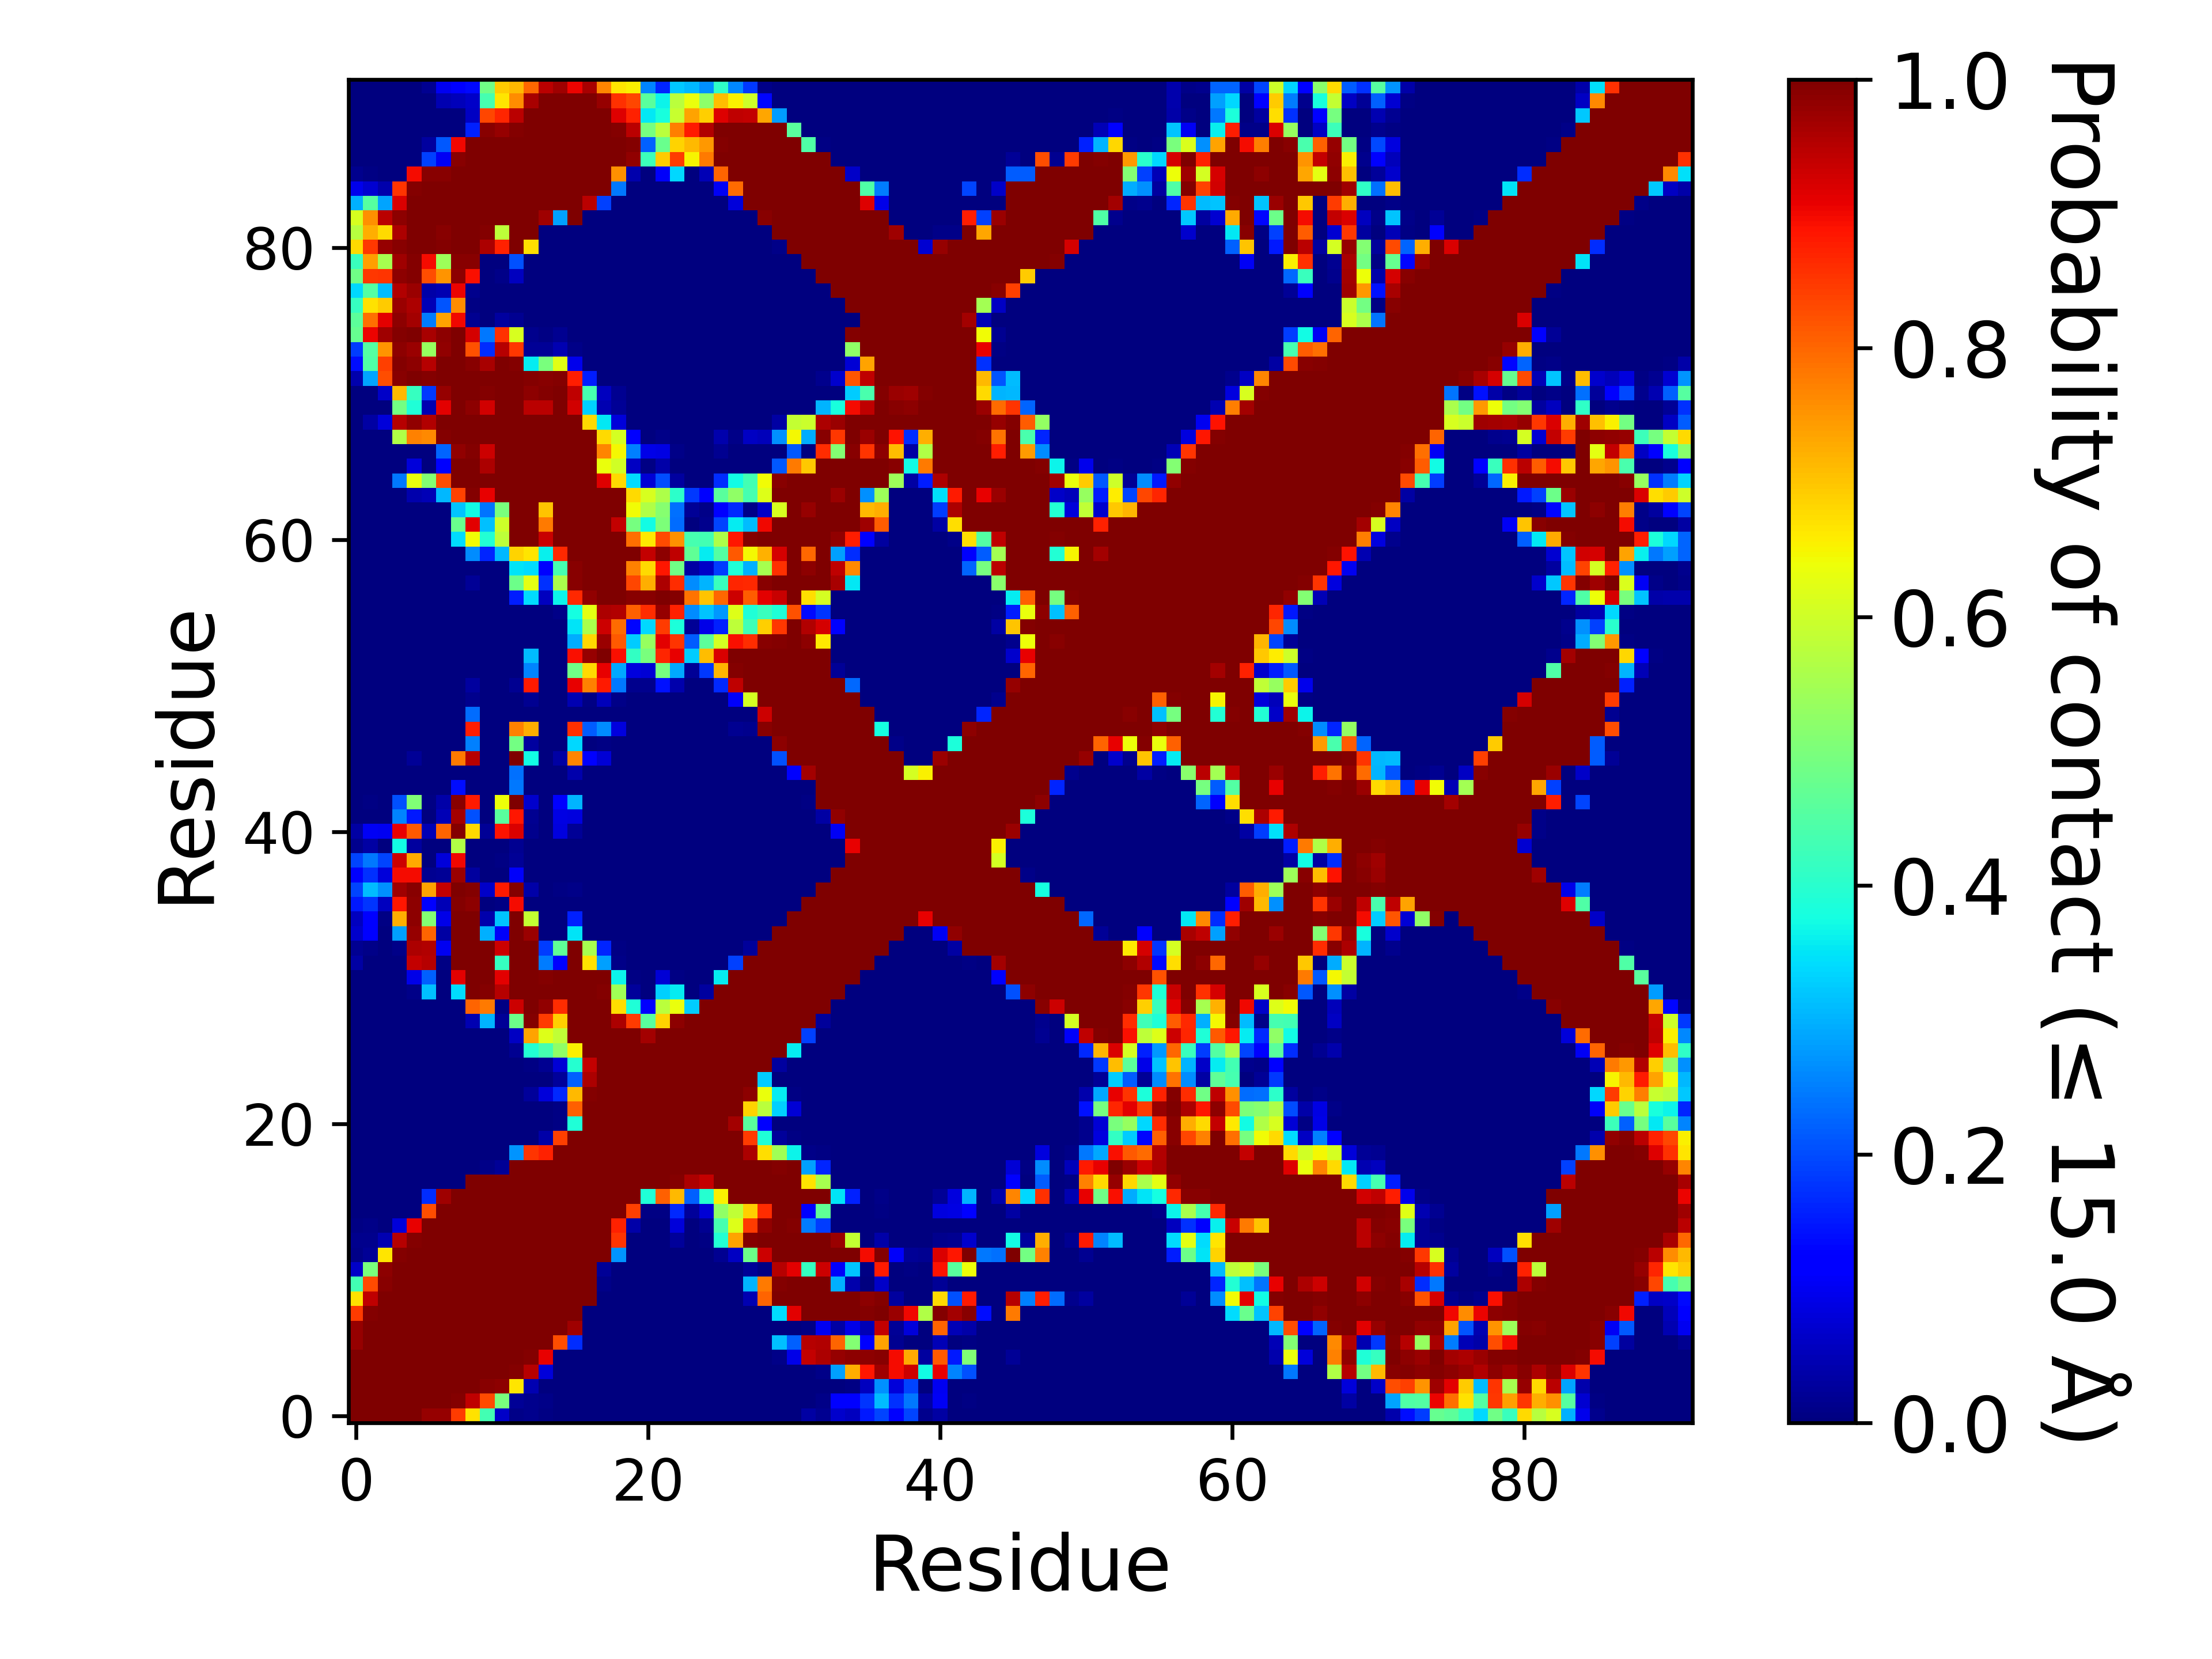

The file beside this chart, header and first rows:
, 1, 2, 3, 4, 5, 6, 7, 8, 9, 10, 11, 12, 13, 14, 15, 16, 17, 18, 19, 20, 21, 22, 23
1, 1.0, 1.0, 1.0, 1.0, 1.0, 0.9791, 0.9787, 0.8472, 0.6692, 0.4321, 0.06392, 0.00987, 0.01481, 0.00457, 0.00061, 4.999950000499995e-05, 0.0, 0.0, 0.0, 0.0, 0.0, 0.0, 0.0
2, 1.0, 1.0, 1.0, 1.0, 1.0, 1.0, 1.0, 0.9929, 0.9418, 0.8282, 0.4987, 0.02247, 0.01275, 0.00834, 0.00044, 0.0, 0.0, 0.0, 0.0, 0.0, 0.0, 0.0, 0.0
3, 1.0, 1.0, 1.0, 1.0, 1.0, 1.0, 1.0, 1.0, 1, 0.9921, 0.9854, 0.6665, 0.04506, 0.00184, 0.0, 0.0, 0.0, 0.0, 0.0, 0.0, 0.0, 0.0, 0.0
4, 1.0, 1.0, 1.0, 1.0, 1.0, 1.0, 1.0, 1.0, 1.0, 1.0, 1, 0.9953, 0.9515, 0.07927, 0.00033, 0.0, 0.0, 0.0, 0.0, 0.0, 0.0, 0.0, 0.0
5, 1.0, 1.0, 1.0, 1.0, 1.0, 1.0, 1.0, 1.0, 1.0, 1.0, 1.0, 1, 0.9935, 0.91, 0.00122, 9.99990000099999e-05, 0.0, 0.0, 0.0, 0.0, 0.0, 0.0, 0.0
6, 0.9791, 1.0, 1.0, 1.0, 1.0, 1.0, 1.0, 1.0, 1.0, 1.0, 1.0, 1.0, 1.0, 0.9986, 0.8253, 0.168, 0.0, 0.0, 0.0, 0.0, 0.0, 0.0, 0.0
7, 0.9787, 1.0, 1.0, 1.0, 1.0, 1.0, 1.0, 1.0, 1.0, 1.0, 1.0, 1.0, 1.0, 1.0, 0.9999, 0.9695, 0.0, 0.0, 0.0, 0.0, 0.0, 0.0, 0.0
8, 0.8472, 0.9929, 1.0, 1.0, 1.0, 1.0, 1.0, 1.0, 1.0, 1.0, 1.0, 1.0, 1.0, 1.0, 1.0, 1.0, 0.0018, 0.0, 0.0, 0.0, 0.0, 0.0, 0.0
9, 0.6692, 0.9418, 1, 1.0, 1.0, 1.0, 1.0, 1.0, 1.0, 1.0, 1.0, 1.0, 1.0, 1.0, 1.0, 1.0, 0.9998, 6.999930000699993e-05, 0.0, 0.0, 0.0, 0.0, 0.0
10, 0.4321, 0.8282, 0.9921, 1.0, 1.0, 1.0, 1.0, 1.0, 1.0, 1.0, 1.0, 1.0, 1.0, 1.0, 1.0, 1.0, 1.0, 0.00919, 0.0, 0.0, 0.0, 0.0, 0.0
11, 0.06392, 0.4987, 0.9854, 1, 1.0, 1.0, 1.0, 1.0, 1.0, 1.0, 1.0, 1.0, 1.0, 1.0, 1.0, 1.0, 1.0, 0.0212, 0.0, 0.0, 0.0, 0.0, 0.0
12, 0.00987, 0.02247, 0.6665, 0.9953, 1, 1.0, 1.0, 1.0, 1.0, 1.0, 1.0, 1.0, 1.0, 1.0, 1.0, 1.0, 1.0, 1.0, 0.2709, 0.0, 0.0, 0.0, 0.0
13, 0.01481, 0.01275, 0.04506, 0.9515, 0.9935, 1.0, 1.0, 1.0, 1.0, 1.0, 1.0, 1.0, 1.0, 1.0, 1.0, 1.0, 1.0, 1.0, 0.8516, 0.0011, 0.0, 9.99990000099999e-06, 0.02491
14, 0.00457, 0.00834, 0.00184, 0.07927, 0.91, 0.9986, 1.0, 1.0, 1.0, 1.0, 1.0, 1.0, 1.0, 1.0, 1.0, 1.0, 1.0, 1.0, 0.8711, 0.03862, 0.0, 3.999960000399996e-05, 0.07981
15, 0.00061, 0.00044, 0.0, 0.00033, 0.00122, 0.8253, 0.9999, 1.0, 1.0, 1.0, 1.0, 1.0, 1.0, 1.0, 1.0, 1.0, 1.0, 1.0, 1.0, 0.8432, 0.00691, 0.00649, 0.1657
16, 4.999950000499995e-05, 0.0, 0.0, 0.0, 9.99990000099999e-05, 0.168, 0.9695, 1.0, 1.0, 1.0, 1.0, 1.0, 1.0, 1.0, 1.0, 1.0, 1.0, 1.0, 1.0, 1.0, 0.3872, 0.8066, 0.713
17, 0.0, 0.0, 0.0, 0.0, 0.0, 0.0, 0.0, 0.0018, 0.9998, 1.0, 1.0, 1.0, 1.0, 1.0, 1.0, 1.0, 1.0, 1.0, 1.0, 1.0, 1.0, 0.9975, 0.9947
18, 0.0, 0.0, 0.0, 0.0, 0.0, 0.0, 0.0, 0.0, 6.999930000699993e-05, 0.00919, 0.0212, 1.0, 1.0, 1.0, 1.0, 1.0, 1.0, 1.0, 1.0, 1.0, 1.0, 1.0, 1.0
19, 0.0, 0.0, 0.0, 0.0, 0.0, 0.0, 0.0, 0.0, 0.0, 0.0, 0.0, 0.2709, 0.8516, 0.8711, 1.0, 1.0, 1.0, 1.0, 1.0, 1.0, 1.0, 1.0, 1.0
20, 0.0, 0.0, 0.0, 0.0, 0.0, 0.0, 0.0, 0.0, 0.0, 0.0, 0.0, 0.0, 0.0011, 0.03862, 0.8432, 1.0, 1.0, 1.0, 1.0, 1.0, 1.0, 1.0, 1.0
21, 0.0, 0.0, 0.0, 0.0, 0.0, 0.0, 0.0, 0.0, 0.0, 0.0, 0.0, 0.0, 0.0, 0.0, 0.00691, 0.3872, 1.0, 1.0, 1.0, 1.0, 1.0, 1.0, 1.0
22, 0.0, 0.0, 0.0, 0.0, 0.0, 0.0, 0.0, 0.0, 0.0, 0.0, 0.0, 0.0, 9.99990000099999e-06, 3.999960000399996e-05, 0.00649, 0.8066, 0.9975, 1.0, 1.0, 1.0, 1.0, 1.0, 1.0
23, 0.0, 0.0, 0.0, 0.0, 0.0, 0.0, 0.0, 0.0, 0.0, 0.0, 0.0, 0.0, 0.02491, 0.07981, 0.1657, 0.713, 0.9947, 1.0, 1.0, 1.0, 1.0, 1.0, 1.0
24, 0.0, 0.0, 0.0, 0.0, 0.0, 0.0, 0.0, 0.0, 0.0, 0.0, 0.0, 0.0, 0.0, 0.00099, 0.0265, 0.2213, 0.9591, 0.9989, 0.9988, 1.0, 1.0, 1.0, 1.0
25, 0.0, 0.0, 0.0, 0.0, 0.0, 0.0, 0.0, 0.0, 0.0, 0.0, 0.0, 0.0, 0.00639, 0.01882, 0.07698, 0.3975, 0.9406, 1.0, 0.9995, 0.9997, 1.0, 1.0, 1.0
26, 0.0, 0.0, 0.0, 0.0, 0.0, 0.0, 0.0, 0.0, 0.0, 0.00016, 9.99990000099999e-06, 0.01625, 0.392, 0.4338, 0.5258, 0.655, 0.9977, 1.0, 1, 0.9997, 0.9995, 1.0, 1.0
27, 0.0, 0.0, 0.0, 0.0, 0.0, 0.0, 0.0, 0.0, 9.99990000099999e-06, 0.0011, 9.99990000099999e-06, 0.06153, 0.736, 0.6184, 0.5836, 0.9969, 1, 1.0, 1, 0.9992, 0.968, 0.9998, 1.0
28, 0.00024, 1.999980000199998e-05, 0.0, 0.0, 0.0, 0.0, 0.0, 0.0, 0.0435, 0.3014, 0.02307, 0.4812, 0.9952, 0.8446, 0.6906, 0.9993, 0.9998, 1.0, 0.9597, 0.8471, 0.4605, 0.6837, 0.9862
29, 0.00066, 0.00035, 0.0, 0.0, 0.0, 0.0, 0.0, 0.0, 0.8024, 0.7794, 0.00558, 0.9319, 0.9988, 0.9809, 0.8625, 0.9998, 0.9998, 0.9993, 0.6755, 0.3883, 0.122, 0.5742, 0.6331
30, 0.00368, 0.00209, 6.999930000699993e-05, 0.0, 0.01027, 0.3152, 0.00034, 0.3427, 0.9988, 0.9958, 0.9495, 0.9991, 0.9997, 0.9963, 0.9971, 1, 1, 0.9956, 0.5462, 0.02679, 0.00047, 0.329, 0.3565
31, 0.00218, 0.00045, 0.0, 0.0, 0.091, 0.22, 4.999950000499995e-05, 0.9114, 0.9999, 0.9968, 0.9119, 1.0, 1, 0.9942, 0.998, 1.0, 1.0, 0.9962, 0.3653, 0.00763, 0.00031, 0.07588, 0.00616
32, 0.03286, 0.00357, 3.999960000399996e-05, 0.0, 0.9392, 0.9522, 0.00712, 0.997, 1.0, 0.9965, 0.4152, 1.0, 1, 0.2491, 0.1285, 1.0, 0.67, 0.2816, 0.01147, 0.0, 0.0, 9.99990000099999e-06, 0.0
33, 0.01907, 0.01047, 0.0, 0.0104, 0.9583, 0.9568, 0.09926, 1, 1.0, 0.9985, 0.9329, 1.0, 1.0, 0.185, 0.4686, 1.0, 0.5514, 0.1624, 0.00504, 0.0, 0.0, 0.0, 0.0
34, 0.06863, 0.1152, 0.00138, 0.2831, 0.978, 0.8016, 0.035, 0.9981, 1.0, 0.2977, 0.1075, 1, 0.9759, 0.0, 3.999960000399996e-05, 0.3508, 9.99990000099999e-06, 0.0, 0.0, 0.0, 0.0, 0.0, 0.0
35, 0.05731, 0.1152, 0.00625, 0.7259, 0.9877, 0.5087, 0.09281, 0.9967, 0.9997, 0.04209, 0.3188, 0.9997, 0.5868, 0.0, 0.00013, 0.1597, 0.0, 0.0, 0.0, 0.0, 0.0, 0.0, 0.0
36, 0.1498, 0.1789, 0.05555, 0.8841, 0.9864, 0.1138, 0.04944, 0.9924, 0.9872, 0.0, 0.00522, 0.8952, 0.00018, 0.0, 0.0, 0.0, 0.0, 0.0, 0.0, 0.0, 0.0, 0.0, 0.0
37, 0.195, 0.3113, 0.2662, 0.9725, 0.9909, 0.7347, 0.9386, 0.9993, 0.9959, 0.06475, 0.8825, 0.9939, 0.0384, 0.0, 0.00435, 0.00817, 0.0, 0.0, 0.0, 0.0, 0.0, 0.0, 0.0
38, 0.1131, 0.1747, 0.07988, 0.8983, 0.8947, 0.01587, 0.02284, 0.9742, 0.02833, 0.0, 0.00367, 0.1092, 0.0, 0.0, 0.0, 0.0, 0.0, 0.0, 0.0, 0.0, 0.0, 0.0, 0.0
39, 0.1921, 0.2459, 0.1915, 0.9309, 0.7298, 0.00344, 0.07858, 0.9013, 0.00189, 0.0, 0.00686, 0.01978, 0.0, 0.0, 0.0, 0.0, 0.0, 0.0, 0.0, 0.0, 0.0, 0.0, 0.0
40, 0.01526, 0.03279, 0.00242, 0.3731, 0.03105, 0.0, 0.00273, 0.5637, 0.0, 0.0, 0.00269, 0.01579, 0.0, 0.0, 0.0, 0.0, 0.0, 0.0, 0.0, 0.0, 0.0, 0.0, 0.0
41, 0.03371, 0.1044, 0.1005, 0.9073, 0.8157, 0.04912, 0.802, 0.9926, 0.6785, 0.02086, 0.8886, 0.9209, 0.01448, 0.002, 0.08527, 0.02265, 0.0, 0.0, 0.0, 0.0, 0.0, 0.0, 0.0
42, 4.999950000499995e-05, 0.00161, 3.999960000399996e-05, 0.2576, 0.151, 0.00026, 0.04732, 0.965, 0.2039, 0.00065, 0.4603, 0.8838, 0.01566, 4.999950000499995e-05, 0.08884, 0.08364, 0.0, 0.0, 0.0, 0.0, 0.0, 0.0, 0.0
43, 9.99990000099999e-05, 0.00538, 0.0, 0.2061, 0.5043, 0.0048, 0.03885, 0.992, 0.8802, 0.00088, 0.6402, 0.9988, 0.06956, 0.0, 0.1231, 0.301, 0.0, 0.0, 0.0, 0.0, 0.0, 0.0, 0.0
44, 0.0, 4.999950000499995e-05, 0.0, 0.0, 0.00079, 0.0, 0.0, 0.1399, 0.00089, 0.0, 5.999940000599994e-05, 0.2456, 2.999970000299997e-05, 0.0, 0.00013, 0.00373, 0.0, 0.0, 0.0, 0.0, 0.0, 0.0, 0.0
45, 9.99990000099999e-06, 0.0, 0.0, 0.0, 0.0, 0.0, 0.0, 0.00245, 3.999960000399996e-05, 0.0, 0.0, 0.2361, 0.0, 0.0, 0.0, 0.0427, 9.99990000099999e-06, 0.00071, 0.0, 0.0, 0.0, 0.0, 0.0
46, 9.99990000099999e-06, 0.0, 0.0, 0.0, 0.02249, 0.00102, 0.0, 0.779, 0.9522, 0.0, 0.00284, 0.9969, 0.3723, 0.0, 0.03314, 0.7662, 0.1142, 0.07653, 0.00225, 0.0, 0.0, 0.0, 0.0
47, 0.0, 0.0, 0.0, 0.0, 0.0, 0.0, 0.0, 0.00192, 0.2537, 0.0, 0.0, 0.4917, 0.02822, 0.0, 1.999980000199998e-05, 0.3396, 0.00337, 0.00396, 0.00057, 0.0, 0.0, 0.0, 0.0
48, 9.99990000099999e-06, 0.0, 0.0, 0.0, 0.0, 0.0, 0.0, 0.0005, 0.877, 0.0, 0.0, 0.7705, 0.7243, 0.0, 0.00181, 0.8593, 0.2149, 0.2654, 0.08427, 0.0, 0.0, 0.00082, 0.0
49, 0.00079, 0.0, 0.0, 0.0, 0.00011, 8.99991000089999e-05, 0.0, 0.0, 0.2312, 0.0, 0.0, 0.00198, 0.00032, 0.0, 0.0, 0.00144, 0.0, 5.999940000599994e-05, 0.0, 0.0, 0.0, 0.0, 0.0
50, 0.00024, 0.0, 0.0, 0.0, 0.0, 0.0, 0.0, 0.0, 0.01422, 0.0, 0.0, 9.99990000099999e-06, 0.01911, 0.0, 0.0, 0.04599, 0.00683, 0.05385, 0.01021, 0.0, 0.0, 0.00165, 0.0
51, 8.99991000089999e-05, 0.0, 0.0, 0.0, 0.0, 0.0, 0.0, 0.0, 0.02879, 0.0, 0.0, 0.01613, 0.8823, 0.0, 0.0, 0.9066, 0.7729, 0.8818, 0.2455, 0.01218, 0.01441, 0.1411, 0.04027
52, 6.999930000699993e-05, 0.0, 0.0, 0.0, 0.0, 0.0, 0.0, 0.0, 0.0, 0.0, 0.0, 9.99990000099999e-06, 0.2559, 0.0, 0.0, 0.4856, 0.6789, 0.9077, 0.2897, 0.08462, 0.07646, 0.4939, 0.2891
53, 0.0, 0.0, 0.0, 0.0, 0.0, 0.0, 0.0, 0.0, 0.0, 0.0, 0.0, 8.99991000089999e-05, 0.311, 0.0, 0.00025, 0.8932, 0.9805, 0.9977, 0.8928, 0.4127, 0.4985, 0.8683, 0.9067
54, 0.0, 0.0, 0.0, 0.0, 0.0, 0.0, 0.0, 0.0, 0.0, 0.0, 0.0, 0.0, 9.99990000099999e-06, 0.0, 0.0, 0.2944, 0.6806, 0.9744, 0.8148, 0.3267, 0.5335, 0.9138, 0.8518
55, 0.0, 0.0, 0.0, 0.0, 0.0, 0.0, 0.0, 0.0, 0.0, 0.0, 0.0, 0.0, 0.0, 0.0, 0.0, 0.349, 0.5581, 0.9328, 0.7938, 0.131, 0.3386, 0.8455, 0.386
56, 0.0, 0.0, 0.0, 0.0, 0.0, 0.0, 0.0, 0.0, 0.0, 0.0, 0.0, 0.0, 8.99991000089999e-05, 0.0, 0.00932, 0.3787, 0.6259, 0.9575, 0.9533, 0.8059, 0.8632, 0.9792, 0.875
57, 0.0, 0.0, 0.0, 0.0, 0.0, 0.0, 0.0, 0.0, 0.0, 0.0, 0.0, 0.1551, 0.34, 0.05555, 0.3658, 0.8658, 0.9836, 0.9998, 0.9991, 0.9896, 0.9916, 0.9988, 0.994
58, 0.0, 0.0, 0.0, 0.0, 0.0, 0.0, 0.0, 0.0, 0.01997, 0.0, 0.0, 0.4839, 0.625, 0.1744, 0.5567, 0.989, 0.9989, 1.0, 0.9969, 0.8328, 0.7255, 0.9608, 0.8603
59, 0.0, 0.0, 0.0, 0.0, 0.0, 0.0, 0.0, 0.0, 6.999930000699993e-05, 0.0, 9.99990000099999e-06, 0.3511, 0.3428, 0.1206, 0.434, 0.9886, 0.9965, 0.9999, 0.9981, 0.7705, 0.6768, 0.885, 0.4872
60, 0.0, 0.0, 0.0, 0.0, 0.0, 0.0, 0.0, 0.00117, 0.2618, 0.1617, 0.3083, 0.684, 0.6655, 0.3625, 0.8666, 0.9999, 1, 1.0, 1.0, 0.998, 0.9412, 0.9864, 0.9425
... 32 more rows
